Run: headless pygame with SDL's dummy video driver; simulated clock (each Clock.tick advances the game by its frame time, no real sleeping); random seed 0; keys injected as events and as key.get_pressed() state; no mouse input.
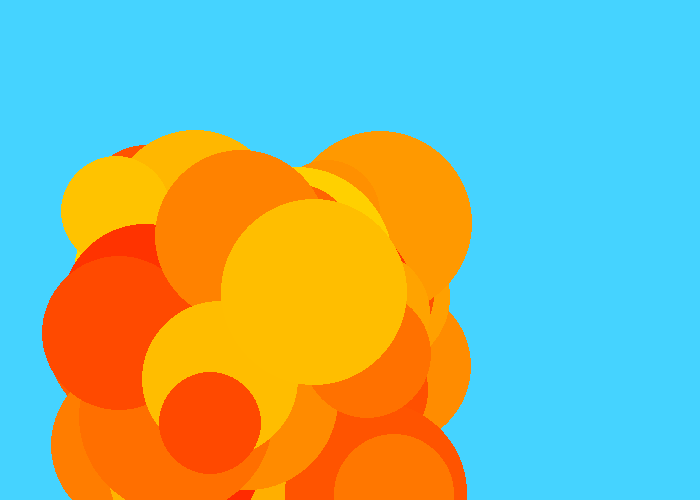
Frame 1 of 4 · flips 1–60 · no input
Frame 2 of 4 · flips 61–180 · tapped SPACE, RETURN · held RIGHT (→), D · screen unchanged from frame 1, image omitted
Frame 3 of 4 · flips 181–300 · held DOWN (↓), S · screen unchanged from frame 2, image omitted
Frame 4 of 4 · flips 301–420 · held LEFT (←), A, UP (↑), W · screen unchanged from frame 3, image omitted

The pygame program that drew these frames:

import pygame, random
pygame.init()

carryOn = True

clock = pygame.time.Clock()

size = (700, 500)
screen = pygame.display.set_mode(size)
pygame.display.set_caption("BOOM")

#________________________________Values______________________________
smell = 50
size = random.sample(range(50, 100), smell)
posx = random.sample(range(100, 400), smell)
posy = random.sample(range(200, 500),smell)

#______________________________Colours_________________________________
rand_Ex = random.sample(range(40, 220), smell) 
explosion_colour = (255, rand_Ex, 0)


ORANGE = (254, 99, 0)
sky_blue = (69, 211, 255)


#______________________________Canvas_______________________________
while carryOn:
    for event in pygame.event.get():
        if event.type == pygame.QUIT:
            carryOn = False
        
#______________________________Drawing_______________________________
    screen.fill(sky_blue)
    for i in range(0, smell):
        pygame.draw.circle(screen, (255, rand_Ex[i], 0), (posx[i],posy[i]), size[i])

#_________________________________End_____________________________________
    pygame.display.flip()
     
clock.tick(60)
 
pygame.quit()
    
